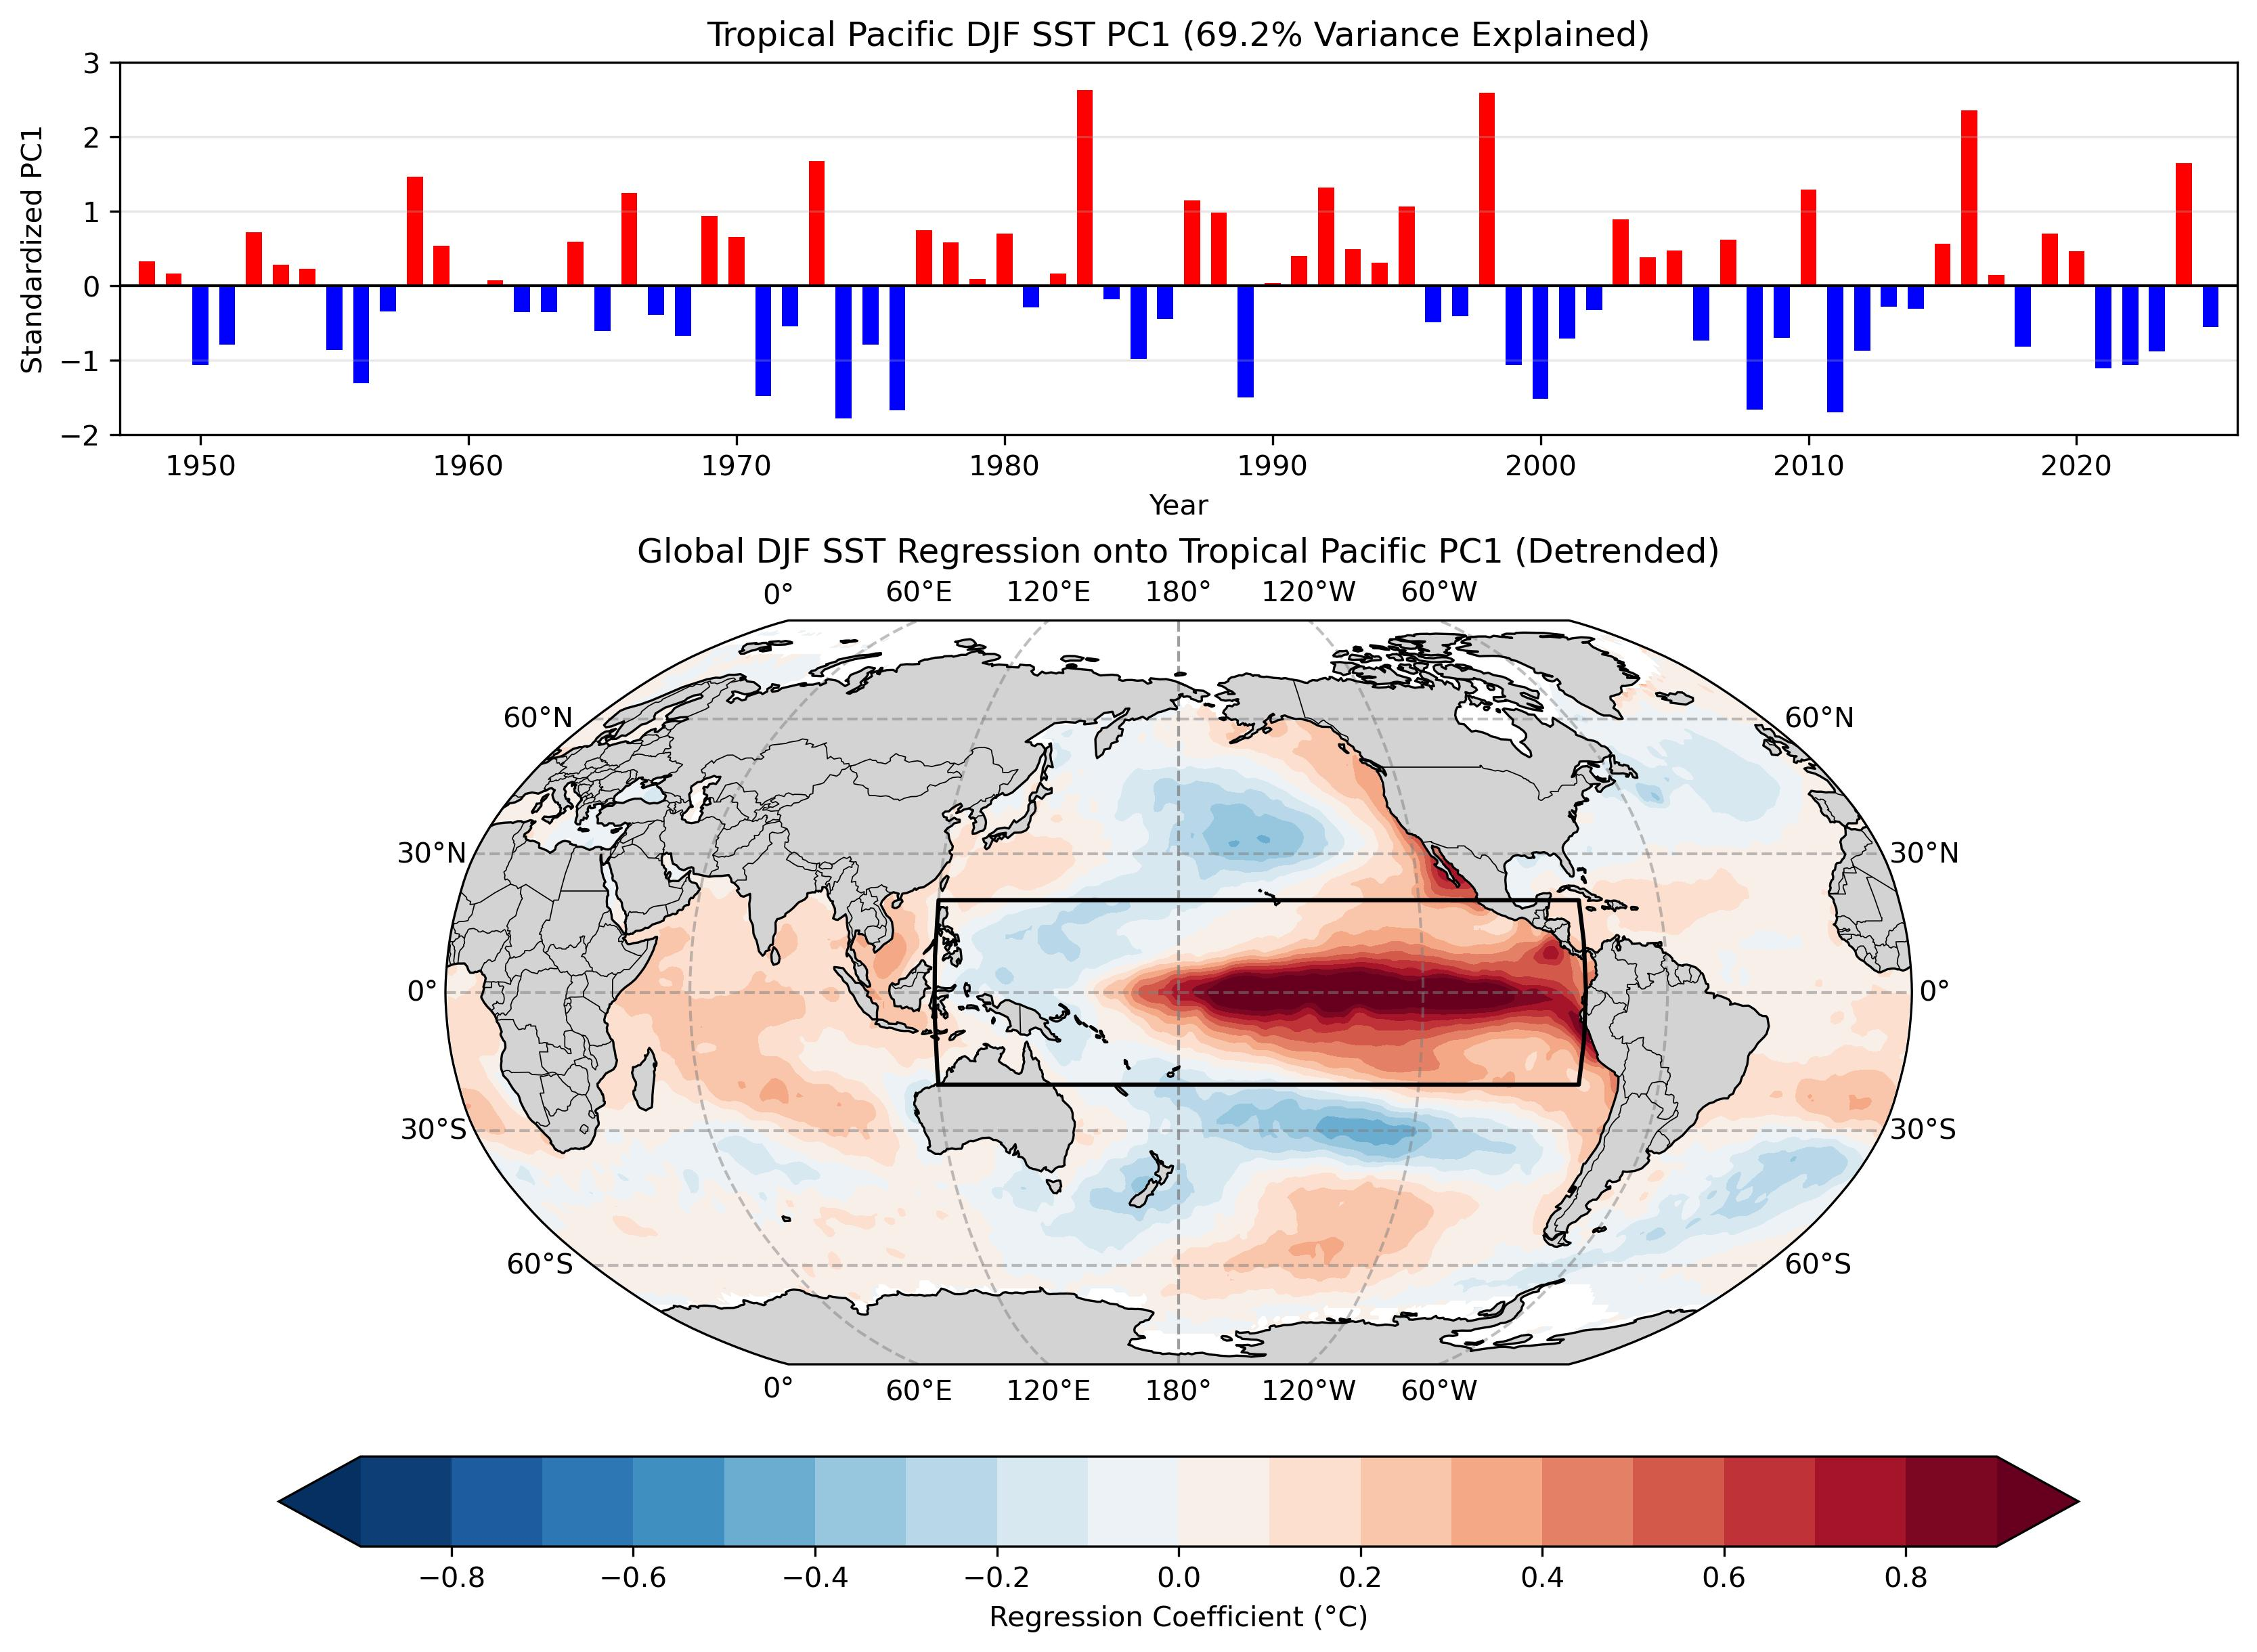

Here is the Python script that generated this plot:
# -------------------------------------------------------------
# EOF1 and Global SST Regression
# -------------------------------------------------------------

from pathlib import Path

import cartopy.crs as ccrs
import cartopy.feature as cfeature
import matplotlib.pyplot as plt
import numpy as np
import xarray as xr
from eofs.xarray import Eof
import sys

import warnings
warnings.filterwarnings(
    "ignore",
    message="invalid value encountered in create_collection",
    category=RuntimeWarning,
)

def calc_seasonal_anom(dat, window=12, end_month=12, clim_period=None):
    """
    Calculate seasonal mean anomaly using a trailing running mean, extract the final month (e.g., Mar for NDJFM),
    convert to year-lat-lon DataArray, apply minimum coverage mask, and optionally remove trend.

    Parameters:
    -----------
    dat : xr.DataArray
        Input data with dimensions (time, lat, lon) and datetime64 'time'.
    window : int
        Running mean window size (default is 12).
    end_month : int
        Target month used to extract seasonal means (final month of the trailing average).
    dtrend : bool
        If True, remove linear trend after applying coverage mask.

    Returns:
    --------
    dat_out : xr.DataArray
        Seasonal mean anomaly with dimensions (year, lat, lon).
    """

    # Monthly climatology
    if clim_period is None:
        clm = dat.groupby("time.month").mean("time")
    else:
        start, end = clim_period
        clm = (
            dat.sel(time=slice(start, end))
            .groupby("time.month")
            .mean("time")
        )

    # Monthly anomalies
    anm = dat.groupby("time.month") - clm

    # Apply trailing running mean
    dat_rm = anm.rolling(time=window, center=False, min_periods=window).mean()

    # Filter for entries where month == end_month
    dat_tmp = dat_rm.sel(time=dat_rm["time"].dt.month == end_month)

    # Extract year from the end_month timestamps
    years = dat_tmp["time"].dt.year

    # Create clean DataArray with dimensions ['year', 'lat', 'lon']
    datS = xr.DataArray(
        data=dat_tmp.values,
        dims=["year", "lat", "lon"],
        coords={
            "year": years.values,
            "lat": dat_tmp["lat"].values,
            "lon": dat_tmp["lon"].values,
        },
        name=dat.name if hasattr(dat, "name") else "SeasonalMean",
        attrs=dat.attrs.copy(),
    )

    return datS

def linear_detrend(
    dat,
    min_coverage=0.9,
    dtrend=True,
    trend_period=None,
    return_trend=False
):
    """
    Remove the long-term linear trend from annual data.

    Parameters
    ----------
    dat : xr.DataArray
        Annual data with a "year" dimension.
    min_coverage : float
        Minimum fraction of valid years required.
    dtrend : bool
        If True, remove the fitted linear trend.
    trend_period : list, optional
        Start and end dates used to estimate the trend.
    return_trend : bool
        If True, also return the trend line and slope per decade.

    Returns
    -------
    dat_out : xr.DataArray
        Masked annual data with the linear trend removed.
    trend_line : xr.DataArray, optional
        Fitted linear trend evaluated over the full record.
    slope_decade : xr.DataArray, optional
        Linear slope in units per decade.
    """
    if trend_period is None:
        dat_fit = dat
    else:
        start, end = trend_period
        start_year = int(str(start)[:4])
        end_year = int(str(end)[:4])
        dat_fit = dat.sel(year=slice(start_year, end_year))

    # Apply coverage mask
    valid_counts = dat_fit.count(dim="year")
    total_years = dat_fit["year"].size
    min_valid_years = int(total_years * min_coverage)

    sufficient_coverage = valid_counts >= min_valid_years
    dat_masked = dat.where(sufficient_coverage)
    dat_fit_masked = dat_fit.where(sufficient_coverage)

    # Fit the trend using only the selected trend period
    coeffs = dat_fit_masked.polyfit(dim="year", deg=1)

    # Evaluate the fitted line over the full data period
    trend_line = xr.polyval(
        dat_masked["year"],
        coeffs.polyfit_coefficients
    )

    # Extract slope and convert from units/year to units/decade
    slope_year = coeffs.polyfit_coefficients.sel(degree=1)
    slope_decade = slope_year * 10

    if dtrend:
        dat_out = dat_masked - trend_line
    else:
        dat_out = dat_masked

    if return_trend:
        return dat_out, trend_line, slope_decade
    else:
        return dat_out

def compute_eof_analysis(
    datA,
    latlonEOF=(30.0, 50.0, -125.0, -100.0),
    neval=3,
    normalize=False,
    min_coverage=0.9,
):
    """Calculate latitude-weighted EOFs and standardized PCs."""

    # Ensure longitude is 0-360 and sorted.
    if float(datA.lon.min()) < 0:
        datA = datA.assign_coords(
            lon=(datA.lon % 360)
        ).sortby("lon")

    lat_min, lat_max, lon_min, lon_max = latlonEOF

    lon_min = lon_min if lon_min >= 0 else lon_min + 360
    lon_max = lon_max if lon_max >= 0 else lon_max + 360

    # Flip latitude if needed.
    if datA["lat"][0] > datA["lat"][-1]:
        datA = datA.isel(lat=slice(None, None, -1))

    # Subset the EOF domain.
    datA_eof = datA.sel(
        lat=slice(lat_min, lat_max),
        lon=slice(lon_min, lon_max),
    )

    # Latitude weighting.
    clat = np.sqrt(np.cos(np.deg2rad(datA_eof["lat"])))
    clat = clat.broadcast_like(datA_eof)
    datY = datA_eof * clat

    # Standardization gives correlation-based EOFs.
    if normalize:
        dat_std = datY.std(dim="year")
        datY = datY / dat_std

    datY = datY.transpose("year", "lat", "lon")

    # Mask grid points with insufficient temporal coverage.
    valid_count = datY.notnull().sum(dim="year")
    required_count = int(np.ceil(datY.sizes["year"] * min_coverage))
    datY = datY.where(valid_count >= required_count)

    datY = datY.rename({"year": "time"})

    weights = np.sqrt(np.cos(np.deg2rad(datY.lat.values)))[:,np.newaxis]

    solver = Eof(datY,weights=weights)

    eofs = solver.eofsAsCovariance(neofs=neval,pcscaling=1)
    pcs = solver.pcs(npcs=neval,pcscaling=1)
    variance_percent = solver.varianceFraction(neigs=neval) * 100

    pcs = pcs.rename({"time": "year"})

    for mode, value in enumerate(variance_percent.values,start=1):
      print(
        f"EOF{mode} variance explained: "
        f"{value:.1f}%"
      )

    return pcs, eofs, variance_percent

def correlation_with_pcs(dat, pcs):
    """
    Calculate Pearson correlation maps between a climate field
    and all principal-component modes.

    Parameters
    ----------
    dat : xr.DataArray
        Climate field with dimensions (year, lat, lon).
    pcs : xr.DataArray
        Principal components with dimensions (year, mode).

    Returns
    -------
    corr : xr.DataArray
        Correlation maps with dimensions (mode, lat, lon).
    """

    # Match the years shared by the field and PCs
    dat, pcs = xr.align(
        dat,
        pcs,
        join="inner",
    )


    # xarray broadcasts the mode dimension automatically
    corr = xr.corr(
        dat,
        pcs,
        dim="year",
    )

    # Arrange dimensions consistently
    corr = corr.transpose(
        "mode",
        "lat",
        "lon",
    )

    corr.name = "correlation"

    return corr

# -------------------------------------------------------------
# User settings
# -------------------------------------------------------------
script_dir = Path(__file__).resolve().parent

# Check whether the script is inside the "solution" directory
if script_dir.name == "solution":
    repo_dir = script_dir.parents[2]
else:
    repo_dir = script_dir.parents[1]

sst_file = repo_dir / "data_raw" / "HadISST_sst.nc"

start_year = 1948
end_year = 2025

# Tropical Pacific EOF domain
lat1, lat2 = -20.0, 20.0
lon1, lon2 = 120.0, 280.0
latlonEOF = (lat1, lat2, lon1, lon2)

# Set False to retain the long-term trend.
use_detrended_data = True

# False: covariance-based EOF
# True: correlation-based EOF
normalize_eof = False


# -------------------------------------------------------------
# Read SST
# -------------------------------------------------------------

ds_sst = xr.open_dataset(sst_file)
sst = ds_sst["sst"]

sst = sst.where(
    (sst != -1000) &
    (sst != -1.0e30)
)

if "latitude" in sst.coords:
    sst = sst.rename({"latitude": "lat"})

if "longitude" in sst.coords:
    sst = sst.rename({"longitude": "lon"})

if bool((sst.lon < 0).any()):
    sst = sst.assign_coords(
        lon=(sst.lon % 360)
    ).sortby("lon")


# -------------------------------------------------------------
# Annual SST anomalies
# -------------------------------------------------------------

sst_djf_anom = calc_seasonal_anom(sst,window=3,end_month=2)
sst_djf_anom = sst_djf_anom.sel(year=slice(start_year, end_year))

# -------------------------------------------------------------
# Optional detrending
# -------------------------------------------------------------

if use_detrended_data:
    sst_analysis = linear_detrend(
        sst_djf_anom,
        min_coverage=0.9,
    )
    analysis_label = "Detrended"
else:
    sst_analysis = sst_djf_anom
    analysis_label = "Annual Anomaly"


# -------------------------------------------------------------
# EOF analysis over the Tropical Pacific: first three modes
# -------------------------------------------------------------

pcs, eofs, variance_percent = compute_eof_analysis(
    sst_analysis,
    latlonEOF=latlonEOF,
    neval=3,
    normalize=normalize_eof,
    min_coverage=0.9,
)

# Optional sign reversal for EOFs and PCs
pcs = -pcs
eofs = -eofs

# Separate individual modes
pc1 = pcs.isel(mode=0)
pc2 = pcs.isel(mode=1)
pc3 = pcs.isel(mode=2)

eof1 = eofs.isel(mode=0)
eof2 = eofs.isel(mode=1)
eof3 = eofs.isel(mode=2)

var1 = variance_percent.isel(mode=0)
var2 = variance_percent.isel(mode=1)
var3 = variance_percent.isel(mode=2)


# -------------------------------------------------------------
# Calculate the correlation of the global SST anomalies onto standardized PC1
# -------------------------------------------------------------

cor_map = correlation_with_pcs(sst_analysis, pcs)

# Regress field anomalies onto standardized index (ts_std)
reg_map = cor_map * sst_analysis.std(dim='year') / pcs.std()

# -------------------------------------------------------------
# Create figure
# -------------------------------------------------------------

fig = plt.figure(
    figsize=(11, 8),
    constrained_layout=True,
)

grid = fig.add_gridspec(
    2,
    1,
    height_ratios=[1, 2],
)


# -------------------------------------------------------------
# PC1 time series
# -------------------------------------------------------------

years = pc1.year.values
values = pc1.values

colors = np.where(
    values >= 0,
    "red",
    "blue",
)

ax0 = fig.add_subplot(grid[0, 0])

ax0.bar(
    years,
    values,
    color=colors,
    width=0.6,
)

ax0.axhline(
    0,
    color="black",
    linewidth=1.0,
)

ax0.set_xlim(start_year-1.,end_year+1.)
ax0.set_ylim(-2., 3.)

ax0.set_xlabel("Year")
ax0.set_ylabel("Standardized PC1")
ax0.set_title(
    f"Tropical Pacific DJF SST PC1 "
    f"({float(var1):.1f}% Variance Explained)"
)
ax0.grid(
    axis="y",
    alpha=0.3,
)


# -------------------------------------------------------------
# Global regression map
# -------------------------------------------------------------

projection = ccrs.Robinson(
    central_longitude=180
)

ax1 = fig.add_subplot(
    grid[1, 0],
    projection=projection,
)

levels = np.arange(-0.9, 0.91, 0.1)

cf = ax1.contourf(
    reg_map.lon,
    reg_map.lat,
    reg_map.isel(mode=0),
    levels=levels,
    cmap="RdBu_r",
    extend="both",
    transform=ccrs.PlateCarree(),
)


ax1.add_feature(
    cfeature.LAND,
    facecolor="lightgray",
    zorder=2,
)
ax1.coastlines(
    linewidth=0.8,
    zorder=3,
)
ax1.add_feature(
    cfeature.BORDERS,
    linewidth=0.4,
    zorder=3,
)
# Draw latitude and longitude lines
ax1.gridlines(draw_labels=True, linewidth=1, color='gray', alpha=0.5, linestyle='--')
ax1.set_global()

# Draw the Tropical Pacific EOF domain.
box_lon = [lon1, lon2, lon2, lon1, lon1]
box_lat = [lat1, lat1, lat2, lat2, lat1]

ax1.plot(
    box_lon,
    box_lat,
    color="black",
    linewidth=1.5,
    transform=ccrs.PlateCarree(),
)

ax1.set_title(
    f"Global DJF SST Regression onto Tropical Pacific PC1 "
    f"({analysis_label})"
)

cbar = fig.colorbar(
    cf,
    ax=ax1,
    orientation="horizontal",
    pad=0.06,
    shrink=0.85,
)
cbar.set_label("Regression Coefficient (°C)")

output_path = Path(__file__).with_suffix(".jpg")
plt.savefig(
    output_path,
    dpi=300,
    bbox_inches="tight",
)
plt.show()
